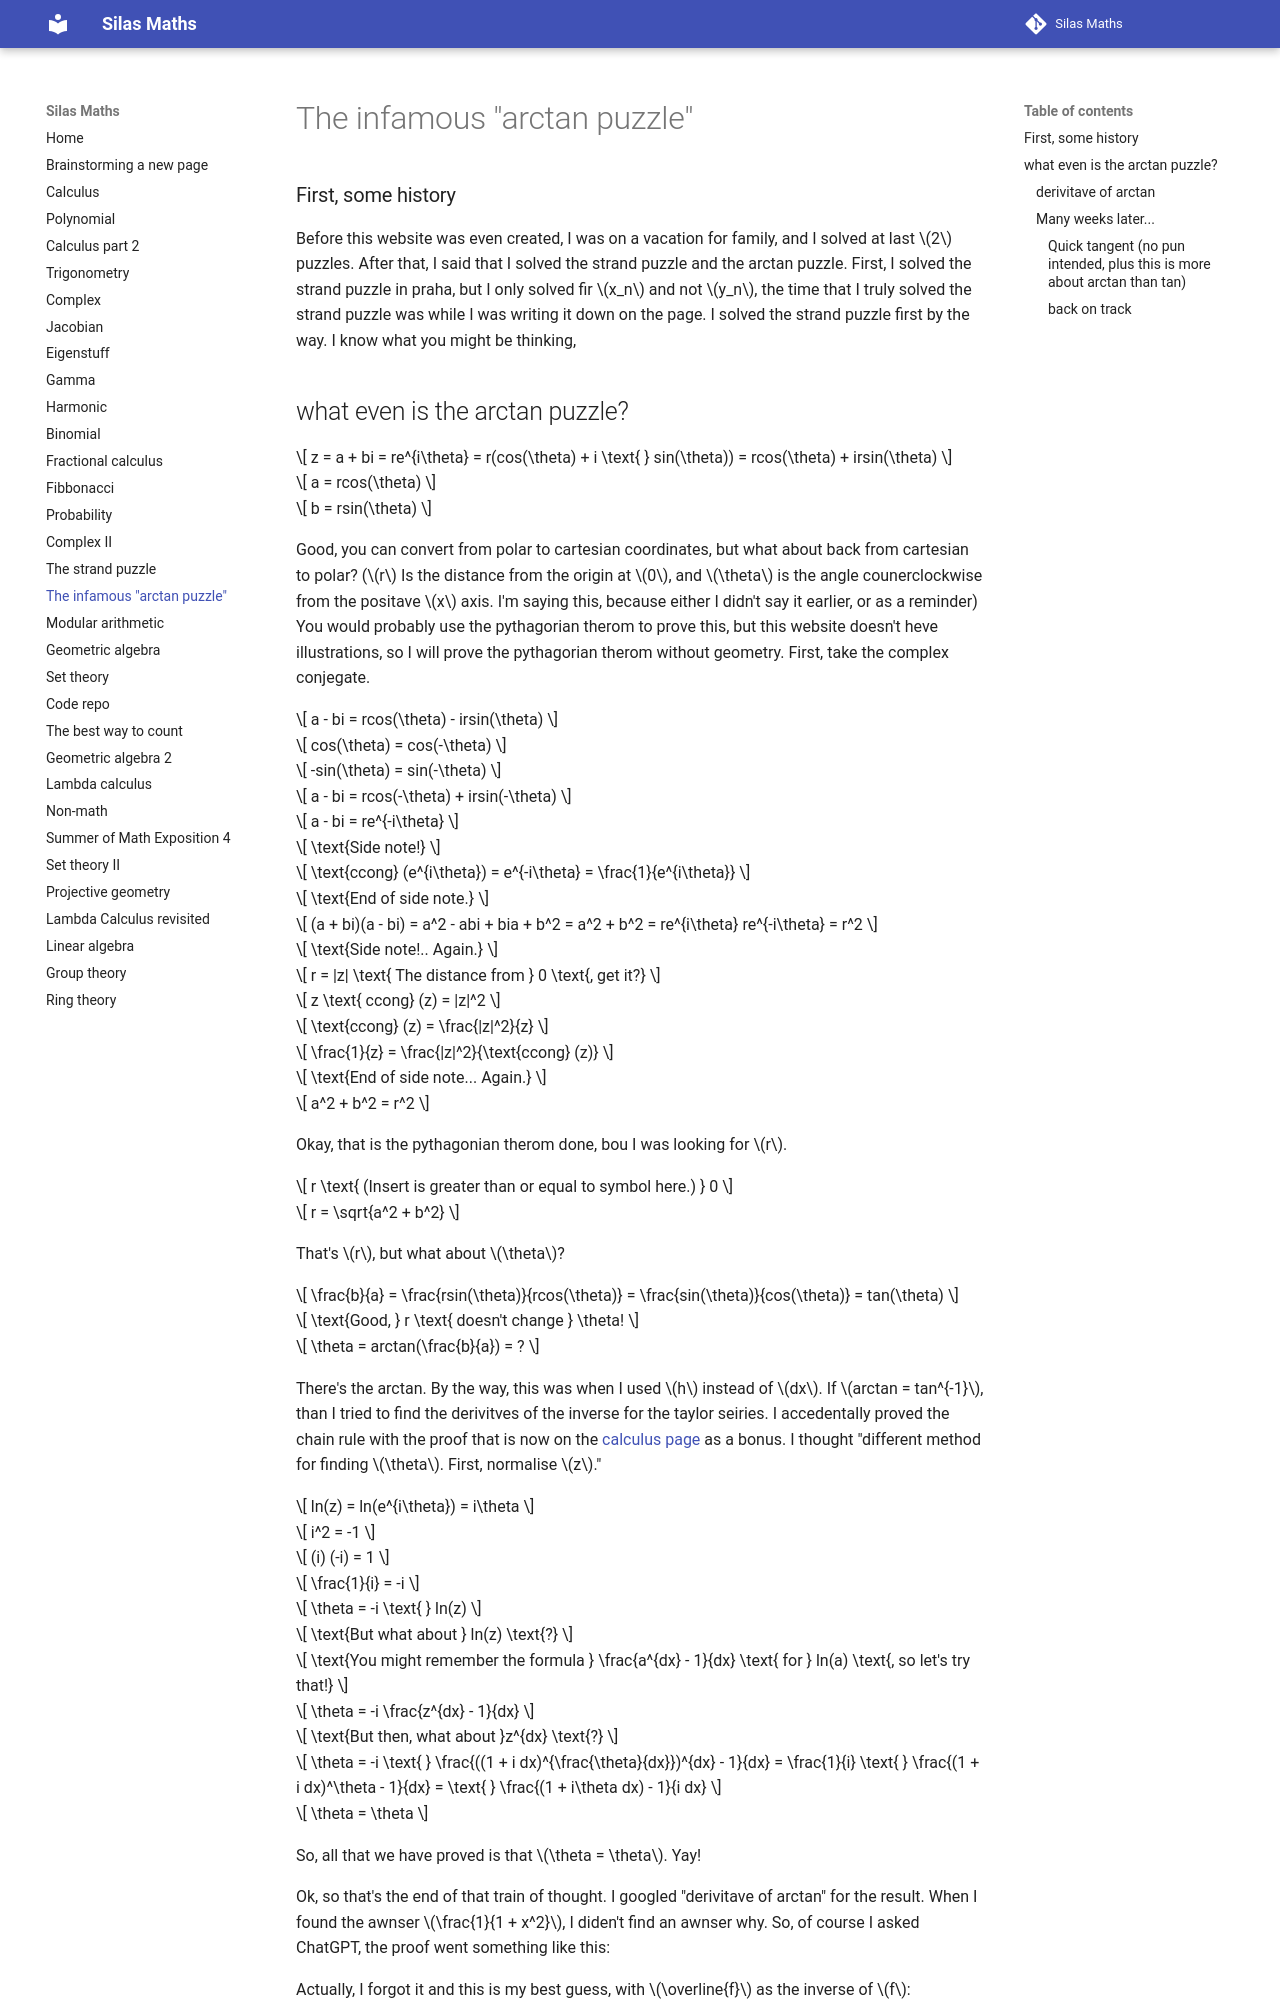

repository: silaspe/maths · page: arctan.html · generator: mkdocs

### First, some history

Before this website was even created, I was on a vacation for family, and I solved at last $2$ puzzles. After that, I said that I solved the strand puzzle and the arctan puzzle. First, I solved the strand puzzle in praha, but I only solved fir $x_n$ and not $y_n$, the time that I truly solved the strand puzzle was while I was writing it down on the page. I solved the strand puzzle first by the way. I know what you might be thinking,

## what even is the arctan puzzle?

$$ z = a + bi = re^{i\theta} = r(cos(\theta) + i \text{ } sin(\theta)) = rcos(\theta) + irsin(\theta) $$

$$ a = rcos(\theta) $$

$$ b = rsin(\theta) $$

Good, you can convert from polar to cartesian coordinates, but what about back from cartesian to polar? ($r$ Is the distance from the origin at $0$, and $\theta$ is the angle counerclockwise from the positave $x$ axis. I'm saying this, because either I didn't say it earlier, or as a reminder) You would probably use the pythagorian therom to prove this, but this website doesn't heve illustrations, so I will prove the pythagorian therom without geometry. First, take the complex conjegate.

$$ a - bi = rcos(\theta) - irsin(\theta) $$

$$ cos(\theta) = cos(-\theta) $$

$$ -sin(\theta) = sin(-\theta) $$

$$ a - bi = rcos(-\theta) + irsin(-\theta) $$

$$ a - bi = re^{-i\theta} $$

$$ \text{Side note!} $$

$$ \text{ccong} (e^{i\theta}) = e^{-i\theta} = \frac{1}{e^{i\theta}} $$

$$ \text{End of side note.} $$

$$ (a + bi)(a - bi) = a^2 - abi + bia + b^2 = a^2 + b^2 = re^{i\theta} re^{-i\theta} = r^2 $$

$$ \text{Side note!.. Again.} $$

$$ r = |z| \text{ The distance from } 0 \text{, get it?} $$

$$ z \text{ ccong} (z) = |z|^2 $$

$$ \text{ccong} (z) = \frac{|z|^2}{z} $$

$$ \frac{1}{z} = \frac{|z|^2}{\text{ccong} (z)} $$

$$ \text{End of side note... Again.} $$

$$ a^2 + b^2 = r^2 $$

Okay, that is the pythagonian therom done, bou I was looking for $r$.

$$ r \text{ (Insert is greater than or equal to symbol here.) } 0 $$

$$ r = \sqrt{a^2 + b^2} $$

That's $r$, but what about $\theta$?

$$ \frac{b}{a} = \frac{rsin(\theta)}{rcos(\theta)} = \frac{sin(\theta)}{cos(\theta)} = tan(\theta) $$

$$ \text{Good, } r \text{ doesn't change } \theta! $$

$$ \theta = arctan(\frac{b}{a}) = ? $$

There's the arctan. By the way, this was when I used $h$ instead of $dx$. If $arctan = tan^{-1}$, than I tried to find the derivitves of the inverse for the taylor seiries. I accedentally proved the chain rule with the proof that is now on the [calculus page](https://silaspe.github.io/maths/derivatives.html) as a bonus. I thought "different method for finding $\theta$. First, normalise $z$."

$$ ln(z) = ln(e^{i\theta}) = i\theta $$

$$ i^2 = -1 $$

$$ (i) (-i) = 1 $$

$$ \frac{1}{i} = -i $$

$$ \theta = -i \text{ } ln(z) $$

$$ \text{But what about } ln(z) \text{?} $$

$$ \text{You might remember the formula } \frac{a^{dx} - 1}{dx} \text{ for } ln(a) \text{, so let's try that!} $$

$$ \theta = -i \frac{z^{dx} - 1}{dx} $$

$$ \text{But then, what about }z^{dx} \text{?} $$

$$ \theta = -i \text{ } \frac{((1 + i dx)^{\frac{\theta}{dx}})^{dx} - 1}{dx} = \frac{1}{i} \text{ } \frac{(1 + i dx)^\theta - 1}{dx} = \text{ } \frac{(1 + i\theta dx) - 1}{i dx} $$

$$ \theta = \theta $$

So, all that we have proved is that $\theta = \theta$. Yay!

Ok, so that's the end of that train of thought. I googled "derivitave of arctan" for the result. When I found the awnser $\frac{1}{1 + x^2}$, I diden't find an awnser why. So, of course I asked ChatGPT, the proof went something like this:

Actually, I forgot it and this is my best guess, with $\overline{f}$ as the inverse of $f$:
